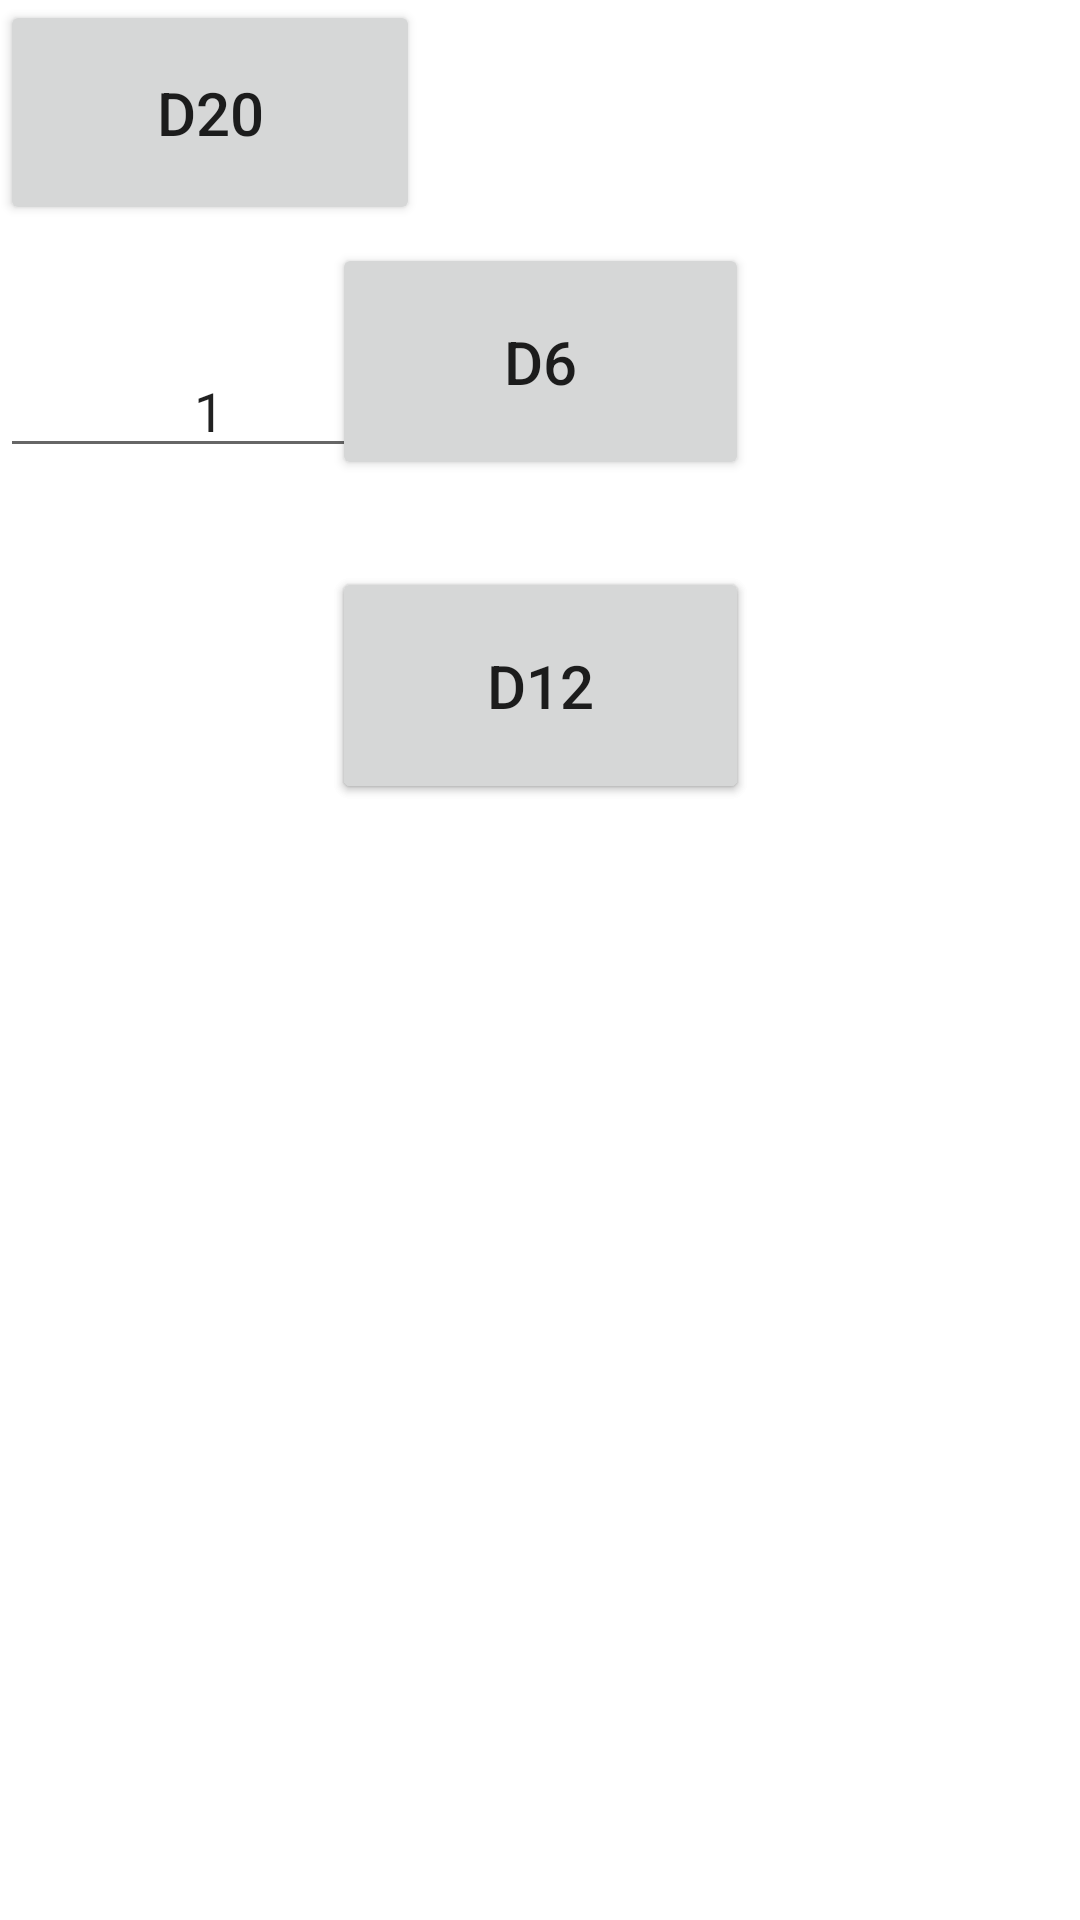

Layout XML and referenced resources for this Android screen:
<!-- AndroidManifest.xml: application theme Theme.Exercício -->
<!-- res/layout/activity_main.xml -->
<?xml version="1.0" encoding="utf-8"?>
<androidx.constraintlayout.widget.ConstraintLayout xmlns:android="http://schemas.android.com/apk/res/android"
    xmlns:app="http://schemas.android.com/apk/res-auto"
    xmlns:tools="http://schemas.android.com/tools"
    android:id="@+id/textResultado"
    android:layout_width="match_parent"
    android:layout_height="match_parent"
    tools:context=".MainActivity">

    <Button
        android:id="@+id/button3"
        android:layout_width="139dp"
        android:layout_height="79dp"
        android:text="Button"
        android:textSize="20"
        app:layout_constraintEnd_toEndOf="parent"
        app:layout_constraintStart_toStartOf="parent"
        app:layout_constraintTop_toTopOf="@+id/button2" />

    <Button
        android:id="@+id/button2"
        android:layout_width="139dp"
        android:layout_height="79dp"
        android:layout_marginBottom="372dp"
        android:text="D12"
        android:textSize="20"
        app:layout_constraintBottom_toBottomOf="parent"
        app:layout_constraintEnd_toEndOf="parent"
        app:layout_constraintStart_toStartOf="parent" />

    <Button
        android:id="@+id/TestView"
        android:layout_width="139dp"
        android:layout_height="79dp"
        android:layout_marginBottom="480dp"
        android:text="D6"
        android:textSize="20"
        app:layout_constraintBottom_toBottomOf="parent"
        app:layout_constraintEnd_toEndOf="parent"
        app:layout_constraintStart_toStartOf="parent" />

    <EditText
        android:id="@+id/TextResultado"
        android:layout_width="141dp"
        android:layout_height="40dp"
        android:layout_marginTop="116dp"
        android:ems="10"
        android:inputType="textPersonName"
        android:text="              1"
        app:layout_constraintTop_toTopOf="parent"
        tools:layout_editor_absoluteX="136dp" />

    <Button
        android:id="@+id/button4"
        android:layout_width="140dp"
        android:layout_height="75dp"
        android:text="D20"
        android:textSize="20"
        tools:layout_editor_absoluteX="136dp"
        tools:layout_editor_absoluteY="377dp" />

</androidx.constraintlayout.widget.ConstraintLayout>
<!-- resources referenced by this layout -->
<resources>
  <style name="Theme.Exercício" parent="Theme.MaterialComponents.DayNight.DarkActionBar">
          
          <item name="colorPrimary">@color/purple_500</item>
          <item name="colorPrimaryVariant">@color/purple_700</item>
          <item name="colorOnPrimary">@color/white</item>
          
          <item name="colorSecondary">@color/teal_200</item>
          <item name="colorSecondaryVariant">@color/teal_700</item>
          <item name="colorOnSecondary">@color/black</item>
          
          <item name="android:statusBarColor" tools:targetApi="l">?attr/colorPrimaryVariant</item>
          
      </style>
  <!-- not gathered from this repository: default colours our renderer supplied (Android Studio template values) -->
  <color name="purple_500">#FF6200EE</color>
  <color name="purple_700">#FF3700B3</color>
  <color name="teal_200">#FF03DAC5</color>
  <color name="teal_700">#FF018786</color>
  <color name="black">#FF000000</color>
  <color name="white">#FFFFFFFF</color>
</resources>
